Run: headless pygame with SDL's dummy video driver; simulated clock (each Clock.tick advances the game by its frame time, no real sleeping); random seed 0; keys injected as events and as key.get_pressed() state; mouse plan: one left click at the window centre at the start of phase 2, then a move to the lower-right quarter at the start of phase 3.
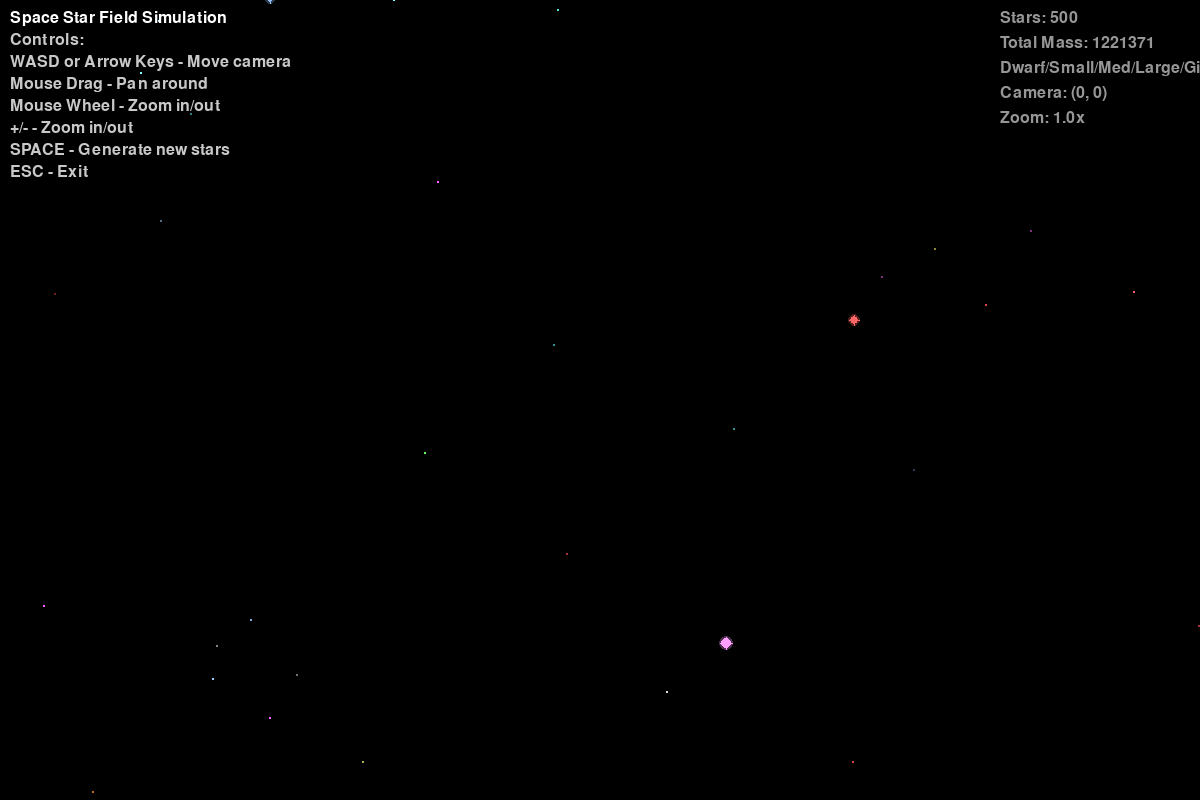
Frame 1 of 4 · flips 1–60 · no input
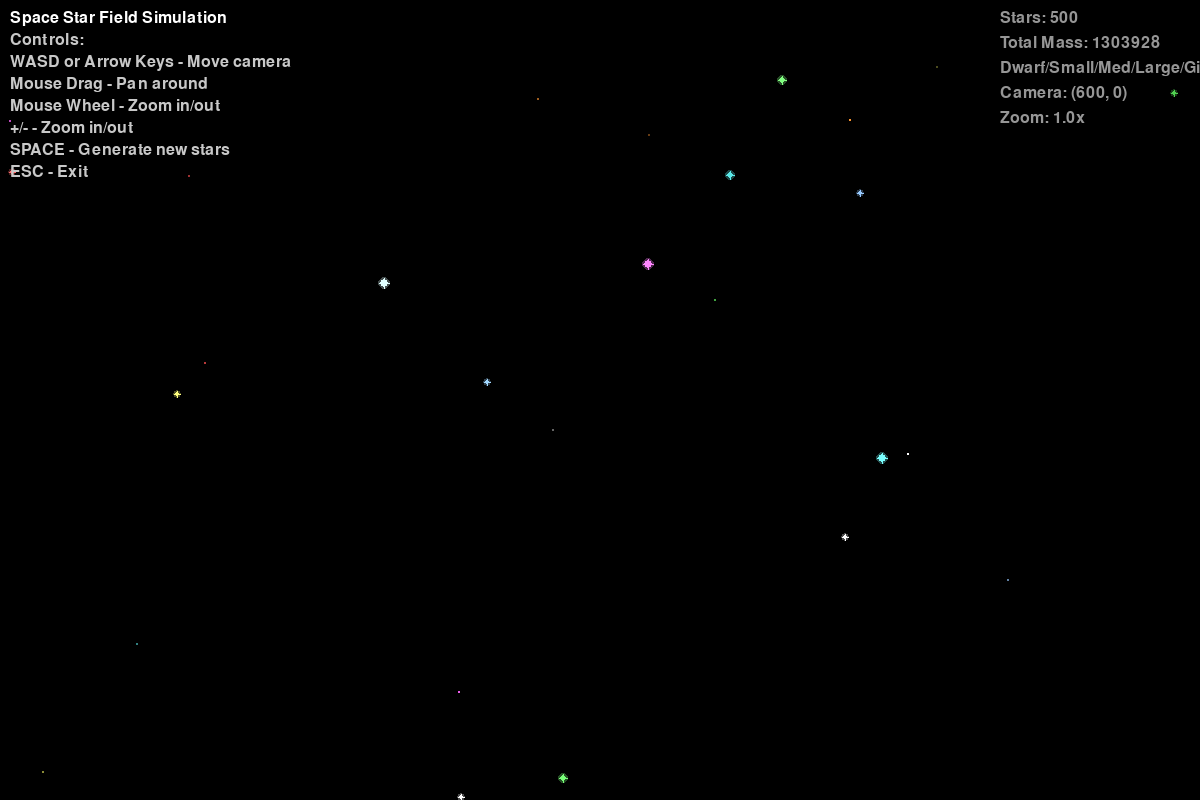
Frame 2 of 4 · flips 61–180 · clicked the window centre · tapped SPACE, RETURN · held RIGHT (→), D
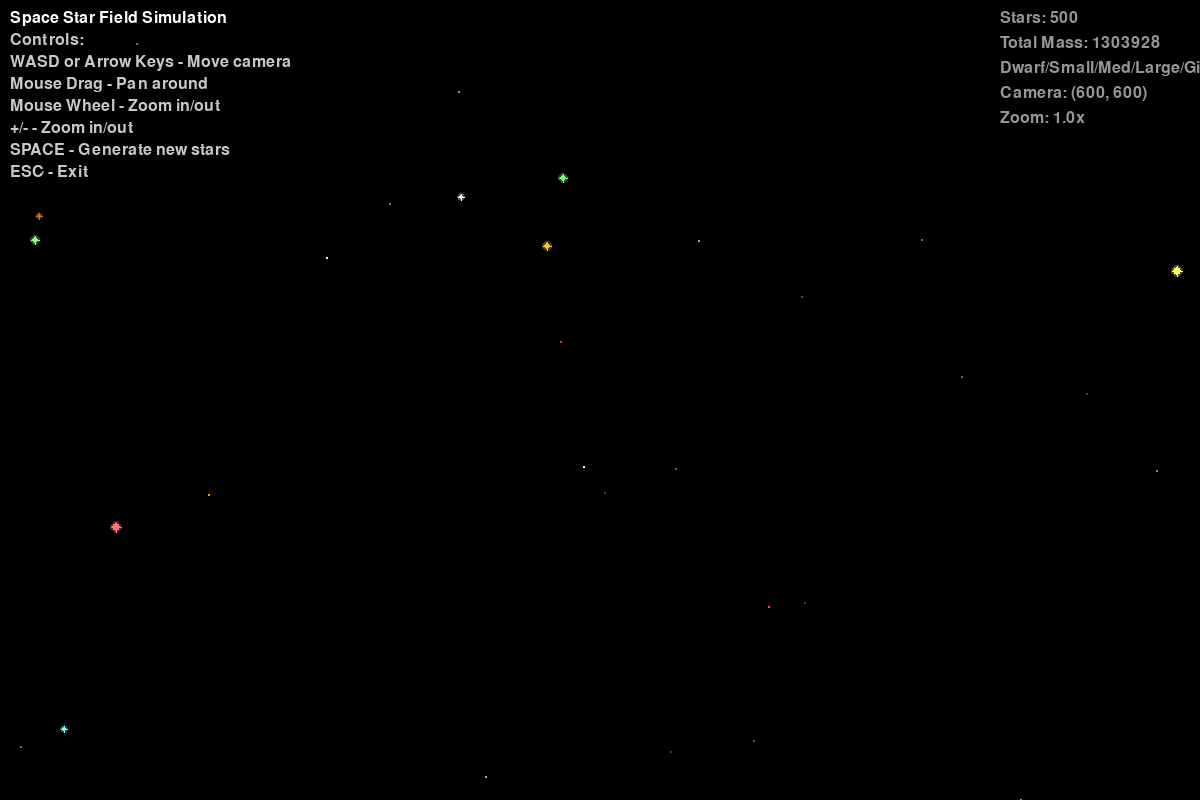
Frame 3 of 4 · flips 181–300 · moved the mouse to the lower-right quarter · held DOWN (↓), S
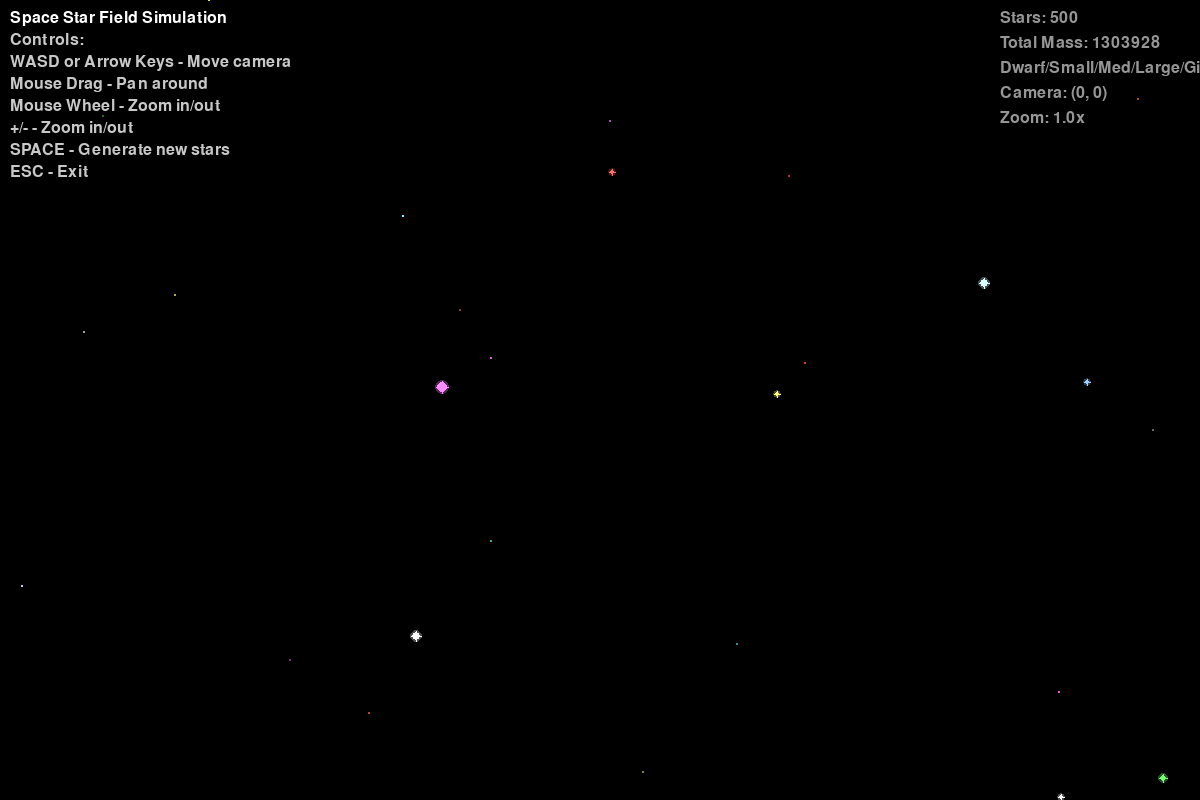
Frame 4 of 4 · flips 301–420 · held LEFT (←), A, UP (↑), W

The pygame program that drew these frames:

import pygame
import random
import math
import sys

# Initialize Pygame
pygame.init()

# Constants
SCREEN_WIDTH = 1200
SCREEN_HEIGHT = 800
FPS = 60
BLACK = (0, 0, 0)
WHITE = (255, 255, 255)
STAR_COLORS = [
    (255, 255, 255),  # Pure white
    (255, 255, 100),  # Bright yellow
    (255, 150, 50),   # Bright orange
    (150, 200, 255),  # Bright blue-white
    (255, 80, 80),    # Bright red
    (100, 255, 100),  # Bright green
    (255, 100, 255),  # Bright magenta
    (100, 255, 255),  # Bright cyan
]

class Star:
    def __init__(self, x, y, size=None, color=None, brightness=None, mass=None):
        self.x = x
        self.y = y
        self.size = size if size else random.uniform(0.5, 3.0)
        self.color = color if color else random.choice(STAR_COLORS)
        self.brightness = brightness if brightness else random.uniform(0.3, 1.0)
        self.twinkle_speed = random.uniform(0.02, 0.05)
        self.twinkle_offset = random.uniform(0, 2 * math.pi)
        self.current_brightness = self.brightness
        
        # Mass and gravity properties
        if mass is None:
            # Mass correlates with size and brightness (larger/brighter stars are more massive)
            base_mass = self.size * 1000  # Base mass
            brightness_factor = self.brightness * 2  # Brighter stars are more massive
            self.mass = base_mass * brightness_factor
        else:
            self.mass = mass
            
        # Gravitational constant (can be adjusted for simulation)
        self.gravitational_constant = 6.67430e-11  # Real physics constant
        
        # For future physics calculations
        self.velocity_x = 0.0
        self.velocity_y = 0.0
        self.acceleration_x = 0.0
        self.acceleration_y = 0.0
        
    def calculate_gravitational_force(self, other_star):
        """Calculate gravitational force between this star and another star"""
        # Calculate distance between stars
        dx = other_star.x - self.x
        dy = other_star.y - self.y
        distance = math.sqrt(dx*dx + dy*dy)
        
        # Avoid division by zero
        if distance == 0:
            return 0, 0
        
        # Calculate gravitational force magnitude: F = G * m1 * m2 / r^2
        force_magnitude = (self.gravitational_constant * self.mass * other_star.mass) / (distance * distance)
        
        # Calculate force components (unit vector * magnitude)
        force_x = (dx / distance) * force_magnitude
        force_y = (dy / distance) * force_magnitude
        
        return force_x, force_y
    
    def get_mass_category(self):
        """Return the mass category of this star for display purposes"""
        if self.mass < 500:
            return "Dwarf"
        elif self.mass < 2000:
            return "Small"
        elif self.mass < 5000:
            return "Medium"
        elif self.mass < 10000:
            return "Large"
        else:
            return "Giant"
        
    def update(self, time):
        # Create twinkling effect with brighter range
        twinkle = math.sin(time * self.twinkle_speed + self.twinkle_offset) * 0.4  # Increased from 0.3
        self.current_brightness = max(0.3, self.brightness + twinkle)  # Increased minimum from 0.1
        
    def draw(self, screen, camera_x, camera_y, zoom):
        # Apply camera transform
        screen_x = (self.x - camera_x) * zoom + screen.get_width() // 2
        screen_y = (self.y - camera_y) * zoom + screen.get_height() // 2
        
        # Skip drawing if star is off screen
        if screen_x < -50 or screen_x > screen.get_width() + 50 or screen_y < -50 or screen_y > screen.get_height() + 50:
            return
        
        # Apply brightness to color with proper clamping
        bright_color = tuple(max(0, min(255, int(c * self.current_brightness))) for c in self.color)
        
        # Draw the star with a glow effect (scale size with zoom)
        star_size = max(1, int(self.size * self.current_brightness * zoom))
        
        # Draw outer glow
        if star_size > 1:
            glow_color = tuple(max(0, min(255, int(c * 0.3))) for c in bright_color)
            pygame.draw.circle(screen, glow_color, (int(screen_x), int(screen_y)), star_size + 2)
        
        # Draw main star
        pygame.draw.circle(screen, bright_color, (int(screen_x), int(screen_y)), star_size)
        
        # Draw cross pattern for bigger stars
        if star_size >= 2:
            pygame.draw.line(screen, bright_color, 
                           (int(screen_x - star_size - 1), int(screen_y)), 
                           (int(screen_x + star_size + 1), int(screen_y)), 1)
            pygame.draw.line(screen, bright_color, 
                           (int(screen_x), int(screen_y - star_size - 1)), 
                           (int(screen_x), int(screen_y + star_size + 1)), 1)

class StarField:
    def __init__(self, num_stars=200):
        self.stars = []
        self.generate_stars(num_stars)
        
    def generate_stars(self, num_stars):
        """Generate a realistic distribution of stars across a larger space"""
        for _ in range(num_stars):
            # Generate stars in a much larger area for exploration
            x = random.randint(-2000, 2000)
            y = random.randint(-2000, 2000)
            
            # Create different types of stars with different probabilities
            star_type = random.random()
            
            if star_type < 0.7:  # 70% small dim stars
                size = random.uniform(0.5, 1.5)
                brightness = random.uniform(0.6, 0.9)  # Increased from 0.3-0.6
            elif star_type < 0.9:  # 20% medium stars
                size = random.uniform(1.5, 2.5)
                brightness = random.uniform(0.8, 1.0)  # Increased from 0.6-0.8
            else:  # 10% bright large stars
                size = random.uniform(2.5, 4.0)
                brightness = random.uniform(1.0, 1.3)  # Increased from 0.8-1.0
                
            star = Star(x, y, size, brightness=brightness)
            self.stars.append(star)
    
    def update(self, time):
        for star in self.stars:
            star.update(time)
            
    def draw(self, screen, camera_x, camera_y, zoom):
        for star in self.stars:
            star.draw(screen, camera_x, camera_y, zoom)

class SpaceSimulation:
    def __init__(self):
        self.screen = pygame.display.set_mode((SCREEN_WIDTH, SCREEN_HEIGHT))
        pygame.display.set_caption("Space Simulation - Star Field")
        self.clock = pygame.time.Clock()
        self.running = True
        
        # Create star field
        self.star_field = StarField(500)  # More stars for larger space
        
        # Camera/view variables
        self.camera_x = 0
        self.camera_y = 0
        self.zoom = 1.0
        
        # Mouse control variables
        self.mouse_dragging = False
        self.last_mouse_pos = (0, 0)
        
    def handle_events(self):
        for event in pygame.event.get():
            if event.type == pygame.QUIT:
                self.running = False
            elif event.type == pygame.KEYDOWN:
                if event.key == pygame.K_ESCAPE:
                    self.running = False
                elif event.key == pygame.K_SPACE:
                    # Regenerate stars
                    self.star_field = StarField(500)
                elif event.key == pygame.K_PLUS or event.key == pygame.K_EQUALS:
                    self.zoom = min(3.0, self.zoom * 1.2)
                elif event.key == pygame.K_MINUS:
                    self.zoom = max(0.1, self.zoom / 1.2)
            elif event.type == pygame.MOUSEBUTTONDOWN:
                if event.button == 1:  # Left mouse button
                    self.mouse_dragging = True
                    self.last_mouse_pos = event.pos
                elif event.button == 4:  # Mouse wheel up
                    self.zoom = min(3.0, self.zoom * 1.1)
                elif event.button == 5:  # Mouse wheel down
                    self.zoom = max(0.1, self.zoom / 1.1)
            elif event.type == pygame.MOUSEBUTTONUP:
                if event.button == 1:  # Left mouse button
                    self.mouse_dragging = False
            elif event.type == pygame.MOUSEMOTION:
                if self.mouse_dragging:
                    mouse_x, mouse_y = event.pos
                    last_x, last_y = self.last_mouse_pos
                    
                    # Move camera based on mouse movement
                    self.camera_x -= (mouse_x - last_x) / self.zoom
                    self.camera_y -= (mouse_y - last_y) / self.zoom
                    
                    self.last_mouse_pos = event.pos
        
        # Handle continuous key presses for movement
        keys = pygame.key.get_pressed()
        move_speed = 5.0 / self.zoom  # Adjust speed based on zoom
        
        if keys[pygame.K_LEFT] or keys[pygame.K_a]:
            self.camera_x -= move_speed
        if keys[pygame.K_RIGHT] or keys[pygame.K_d]:
            self.camera_x += move_speed
        if keys[pygame.K_UP] or keys[pygame.K_w]:
            self.camera_y -= move_speed
        if keys[pygame.K_DOWN] or keys[pygame.K_s]:
            self.camera_y += move_speed
    
    def update(self):
        time = pygame.time.get_ticks() / 1000.0
        self.star_field.update(time)
    
    def draw(self):
        self.screen.fill(BLACK)
        
        # Draw star field with camera transforms
        self.star_field.draw(self.screen, self.camera_x, self.camera_y, self.zoom)
        
        # Draw UI
        self.draw_ui()
        
        pygame.display.flip()
    
    def draw_ui(self):
        font = pygame.font.Font(None, 24)  # Smaller font size
        
        # Instructions
        instructions = [
            "Space Star Field Simulation",
            "Controls:",
            "WASD or Arrow Keys - Move camera",
            "Mouse Drag - Pan around",
            "Mouse Wheel - Zoom in/out",
            "+/- - Zoom in/out",
            "SPACE - Generate new stars",
            "ESC - Exit"
        ]
        
        for i, instruction in enumerate(instructions):
            color = WHITE if i == 0 else (200, 200, 200)
            text = font.render(instruction, True, color)
            self.screen.blit(text, (10, 10 + i * 22))
        
        # Calculate total mass in the system
        total_mass = sum(star.mass for star in self.star_field.stars)
        
        # Count stars by mass category
        mass_counts = {"Dwarf": 0, "Small": 0, "Medium": 0, "Large": 0, "Giant": 0}
        for star in self.star_field.stars:
            category = star.get_mass_category()
            mass_counts[category] += 1
        
        # Status info
        status_info = [
            f"Stars: {len(self.star_field.stars)}",
            f"Total Mass: {total_mass:.0f}",
            f"Dwarf/Small/Med/Large/Giant: {mass_counts['Dwarf']}/{mass_counts['Small']}/{mass_counts['Medium']}/{mass_counts['Large']}/{mass_counts['Giant']}",
            f"Camera: ({self.camera_x:.0f}, {self.camera_y:.0f})",
            f"Zoom: {self.zoom:.1f}x"
        ]
        
        for i, info in enumerate(status_info):
            text = font.render(info, True, (150, 150, 150))
            self.screen.blit(text, (SCREEN_WIDTH - 200, 10 + i * 25))
    
    def run(self):
        while self.running:
            self.handle_events()
            self.update()
            self.draw()
            self.clock.tick(FPS)
        
        pygame.quit()
        sys.exit()

if __name__ == "__main__":
    print("Starting Space Simulation...")
    print("This will create a beautiful star field in space!")
    simulation = SpaceSimulation()
    simulation.run()
